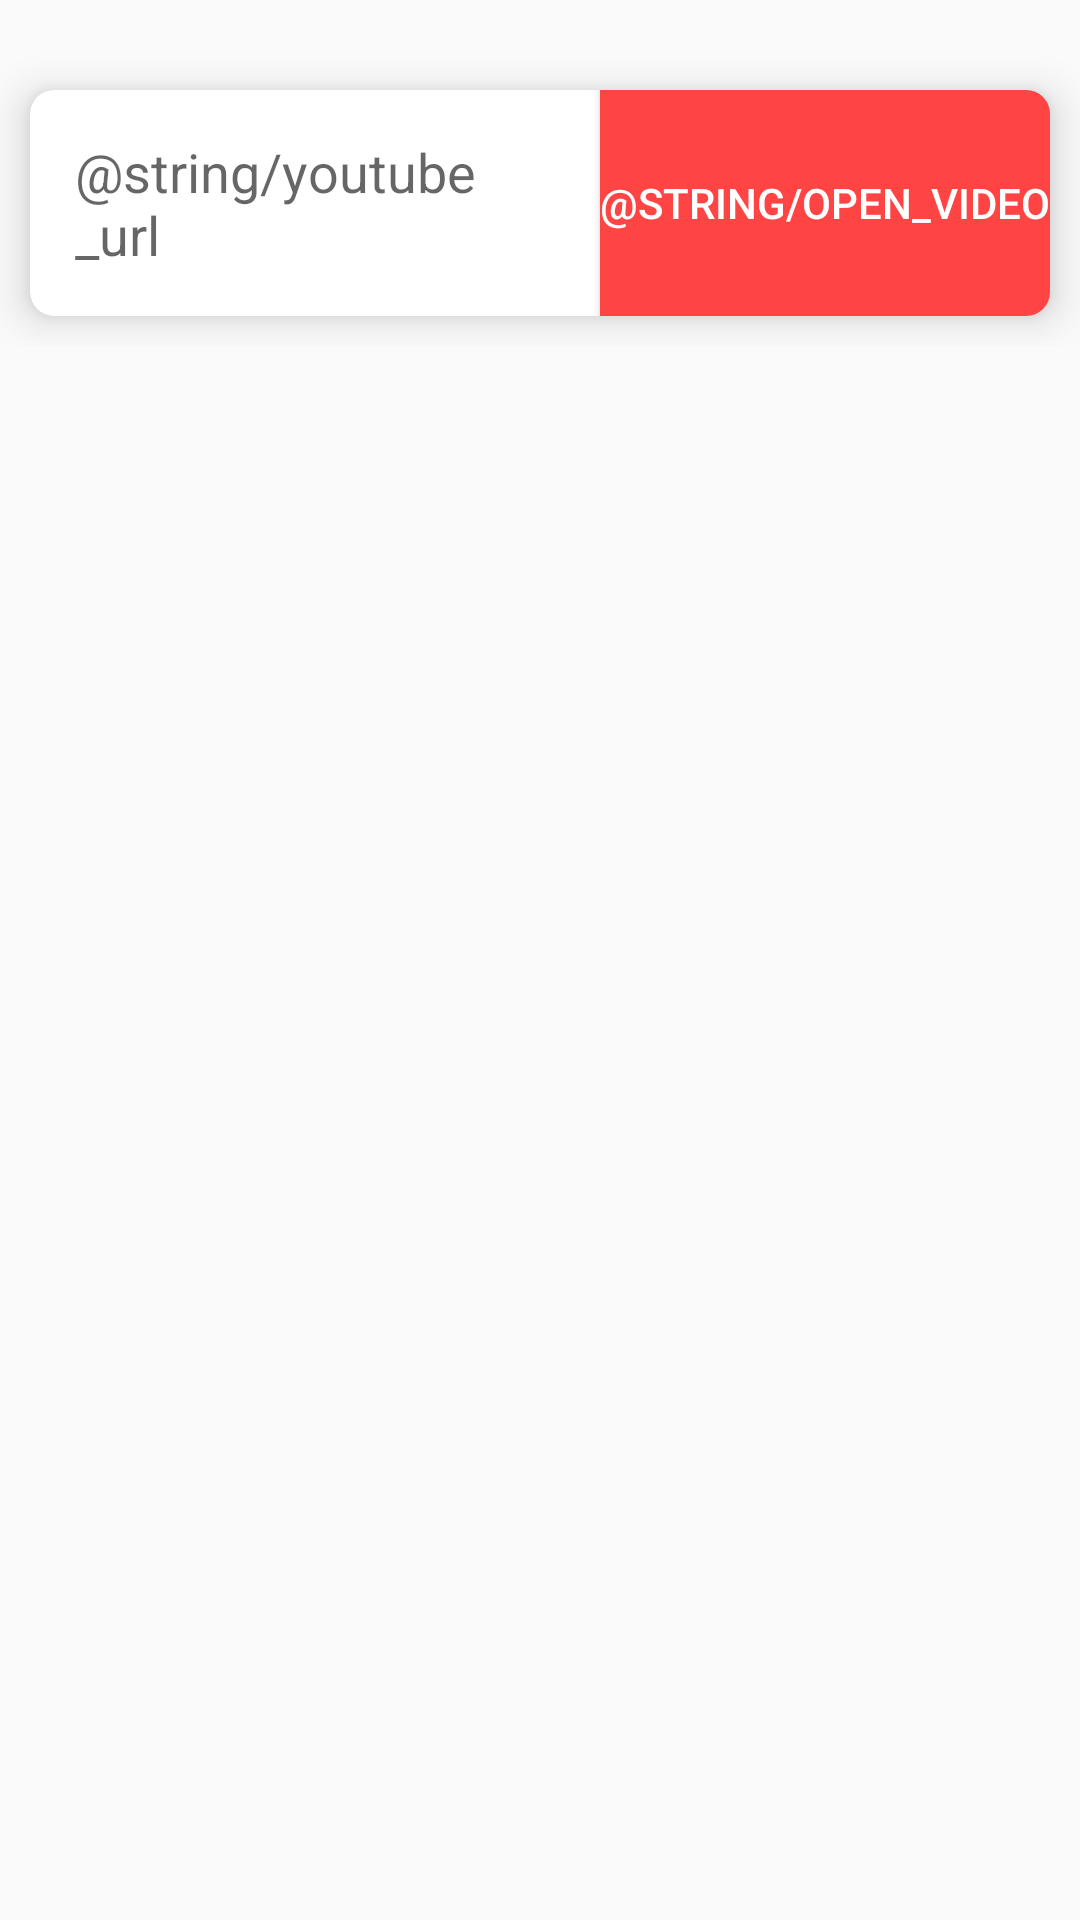

Produce the Android XML layout that renders to this screen, including the resource entries it uses.
<!-- AndroidManifest.xml: application theme AppTheme -->
<!-- res/layout/activity_main.xml -->
<?xml version="1.0" encoding="utf-8"?>
<ScrollView xmlns:android="http://schemas.android.com/apk/res/android"
    xmlns:app="http://schemas.android.com/apk/res-auto"
    xmlns:tools="http://schemas.android.com/tools"
    android:layout_width="match_parent"
    android:layout_height="match_parent"
    android:background="#fafafa"
    android:orientation="vertical"
    android:scrollbars="none"
    tools:context=".activity.MainActivity">

    <LinearLayout
        android:layout_width="match_parent"
        android:layout_height="wrap_content"
        android:orientation="vertical">

        <androidx.cardview.widget.CardView
            android:layout_width="match_parent"
            android:layout_height="wrap_content"
            android:layout_margin="10dp"
            app:cardCornerRadius="8dp"
            app:cardElevation="8dp">

            <ImageView
                android:id="@+id/youtube_thumbnail_image"
                android:layout_width="match_parent"
                android:layout_height="wrap_content"
                android:background="@android:color/transparent" />

        </androidx.cardview.widget.CardView>

        <androidx.cardview.widget.CardView
            android:layout_width="match_parent"
            android:layout_height="wrap_content"
            android:layout_margin="10dp"
            app:cardCornerRadius="8dp"
            app:cardElevation="8dp">

            <LinearLayout
                android:layout_width="match_parent"
                android:layout_height="wrap_content"
                android:gravity="center_vertical"
                android:orientation="horizontal">

                <EditText
                    android:id="@+id/edit_text"
                    android:layout_width="0dp"
                    android:layout_height="wrap_content"
                    android:layout_gravity="center_horizontal"
                    android:layout_weight="1"
                    android:background="@android:color/transparent"
                    android:hint="@string/youtube_url"
                    android:imeOptions="flagNoExtractUi"
                    android:maxLines="1"
                    android:padding="15dp" />

                <Button
                    android:id="@+id/playVideo"
                    android:layout_width="wrap_content"
                    android:layout_height="match_parent"
                    android:layout_gravity="center"
                    android:background="@android:color/holo_red_light"
                    android:text="@string/open_video"
                    android:textColor="@android:color/white" />

            </LinearLayout>

        </androidx.cardview.widget.CardView>

    </LinearLayout>

</ScrollView>
<!-- resources referenced by this layout -->
<resources>

</resources>
